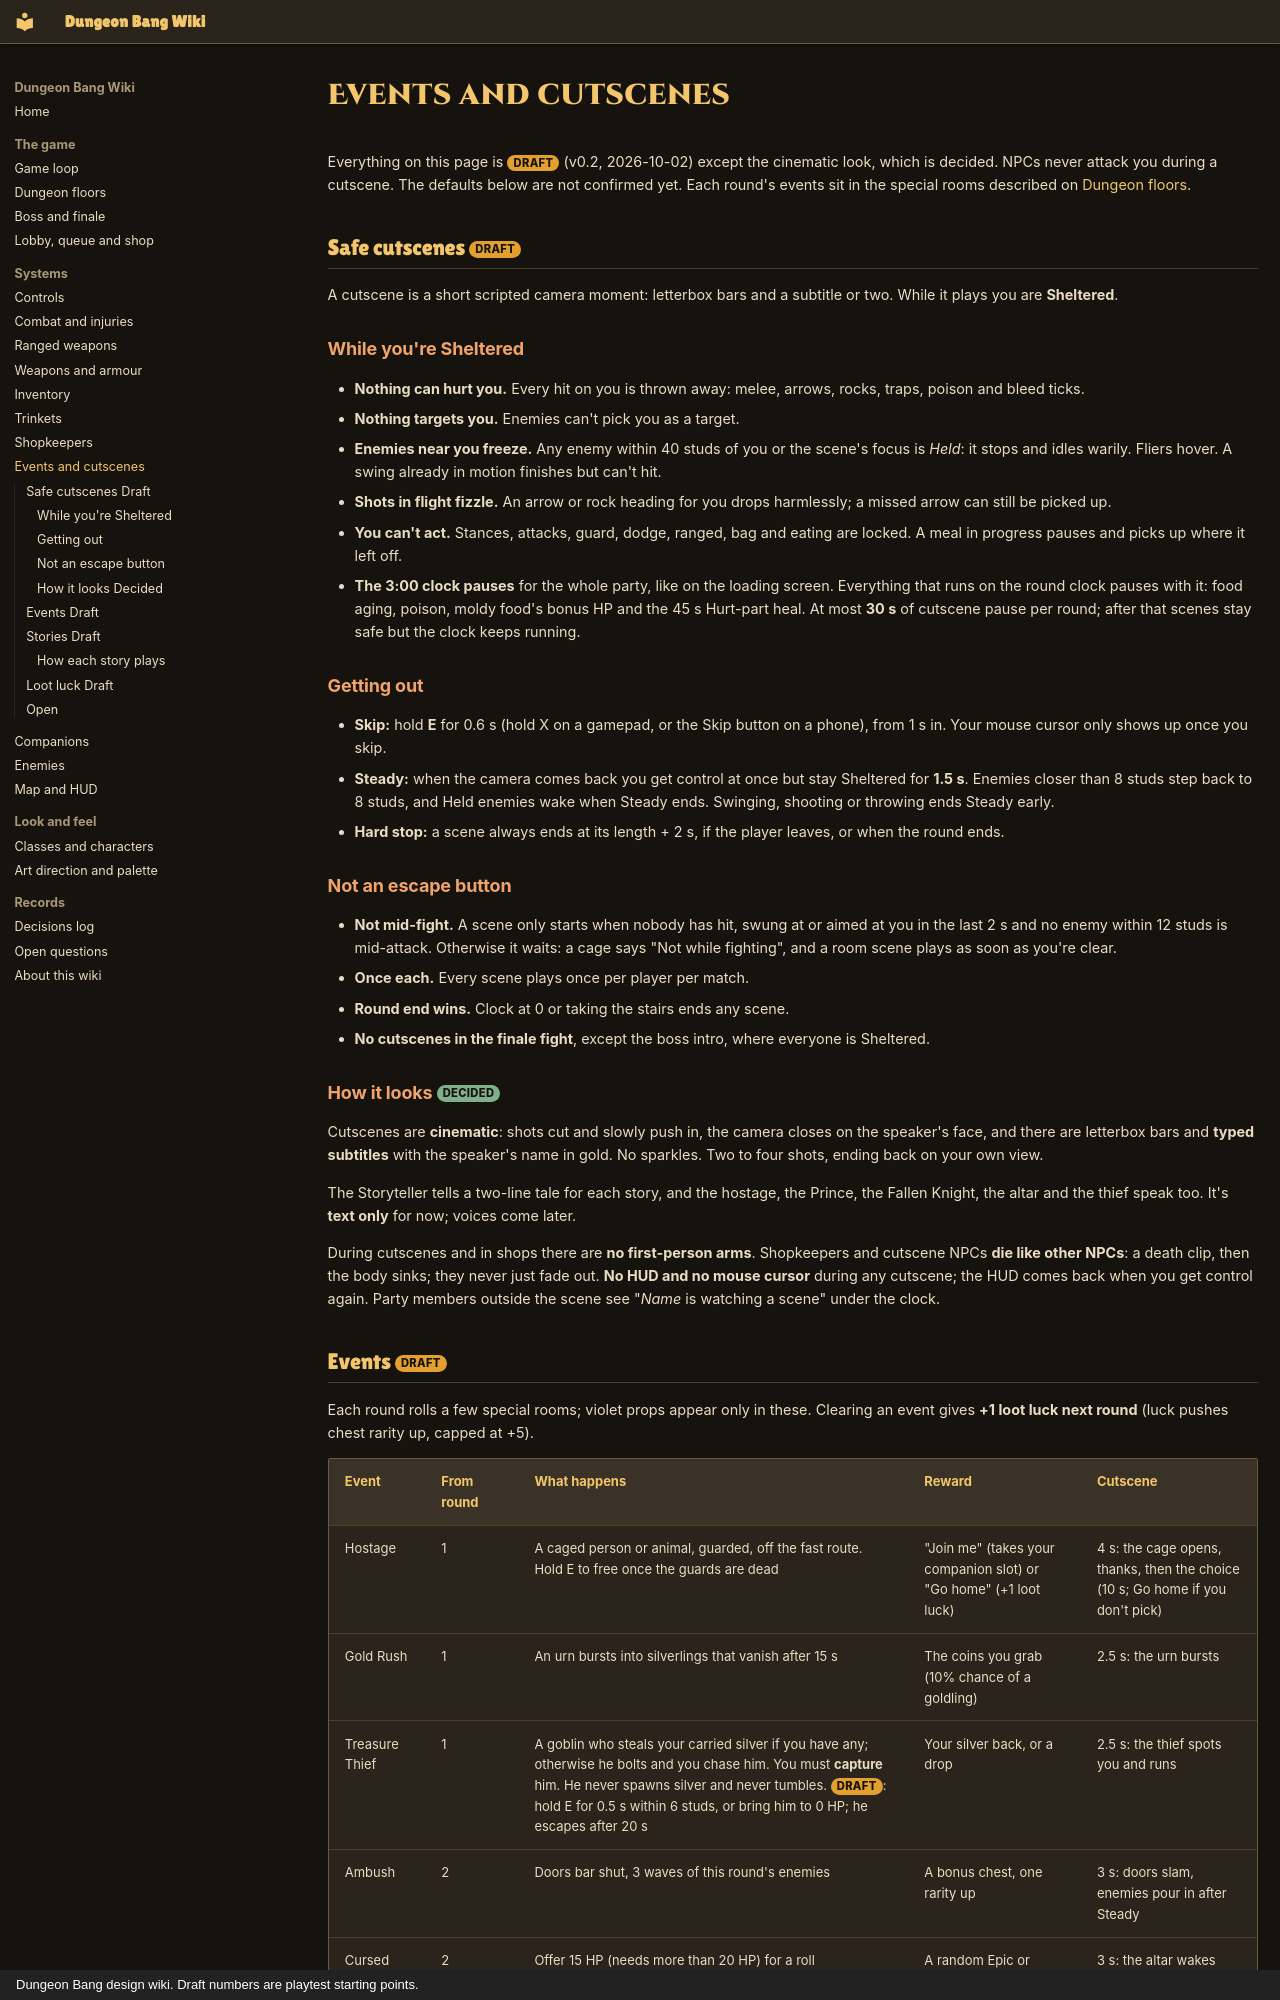

repository: iamlegendok/Dungeon-Bang-Wiki · page: events/index.html · generator: mkdocs · copyright: Dungeon Bang design wiki. Draft numbers are playtest starting points.

# Events and cutscenes

Everything on this page is <span class="tag draft">Draft</span> (v0.2, 2026-10-02) except the cinematic look, which is decided. NPCs never attack you during a cutscene. The defaults below are not confirmed yet. Each round's events sit in the special rooms described on [Dungeon floors](dungeon.md).

## Safe cutscenes <span class="tag draft">Draft</span> { #cutscenes }

A cutscene is a short scripted camera moment: letterbox bars and a subtitle or two. While it plays you are **Sheltered**.

### While you're Sheltered

- **Nothing can hurt you.** Every hit on you is thrown away: melee, arrows, rocks, traps, poison and bleed ticks.
- **Nothing targets you.** Enemies can't pick you as a target.
- **Enemies near you freeze.** Any enemy within 40 studs of you or the scene's focus is *Held*: it stops and idles warily. Fliers hover. A swing already in motion finishes but can't hit.
- **Shots in flight fizzle.** An arrow or rock heading for you drops harmlessly; a missed arrow can still be picked up.
- **You can't act.** Stances, attacks, guard, dodge, ranged, bag and eating are locked. A meal in progress pauses and picks up where it left off.
- **The 3:00 clock pauses** for the whole party, like on the loading screen. Everything that runs on the round clock pauses with it: food aging, poison, moldy food's bonus HP and the 45 s Hurt-part heal. At most **30 s** of cutscene pause per round; after that scenes stay safe but the clock keeps running.

### Getting out

- **Skip:** hold **E** for 0.6 s (hold X on a gamepad, or the Skip button on a phone), from 1 s in. Your mouse cursor only shows up once you skip.
- **Steady:** when the camera comes back you get control at once but stay Sheltered for **1.5 s**. Enemies closer than 8 studs step back to 8 studs, and Held enemies wake when Steady ends. Swinging, shooting or throwing ends Steady early.
- **Hard stop:** a scene always ends at its length + 2 s, if the player leaves, or when the round ends.

### Not an escape button

- **Not mid-fight.** A scene only starts when nobody has hit, swung at or aimed at you in the last 2 s and no enemy within 12 studs is mid-attack. Otherwise it waits: a cage says "Not while fighting", and a room scene plays as soon as you're clear.
- **Once each.** Every scene plays once per player per match.
- **Round end wins.** Clock at 0 or taking the stairs ends any scene.
- **No cutscenes in the finale fight**, except the boss intro, where everyone is Sheltered.

### How it looks <span class="tag decided">Decided</span> { #cinematic }

Cutscenes are **cinematic**: shots cut and slowly push in, the camera closes on the speaker's face, and there are letterbox bars and **typed subtitles** with the speaker's name in gold. No sparkles. Two to four shots, ending back on your own view.

The Storyteller tells a two-line tale for each story, and the hostage, the Prince, the Fallen Knight, the altar and the thief speak too. It's **text only** for now; voices come later.

During cutscenes and in shops there are **no first-person arms**. Shopkeepers and cutscene NPCs **die like other NPCs**: a death clip, then the body sinks; they never just fade out. **No HUD and no mouse cursor** during any cutscene; the HUD comes back when you get control again. Party members outside the scene see "*Name* is watching a scene" under the clock.
